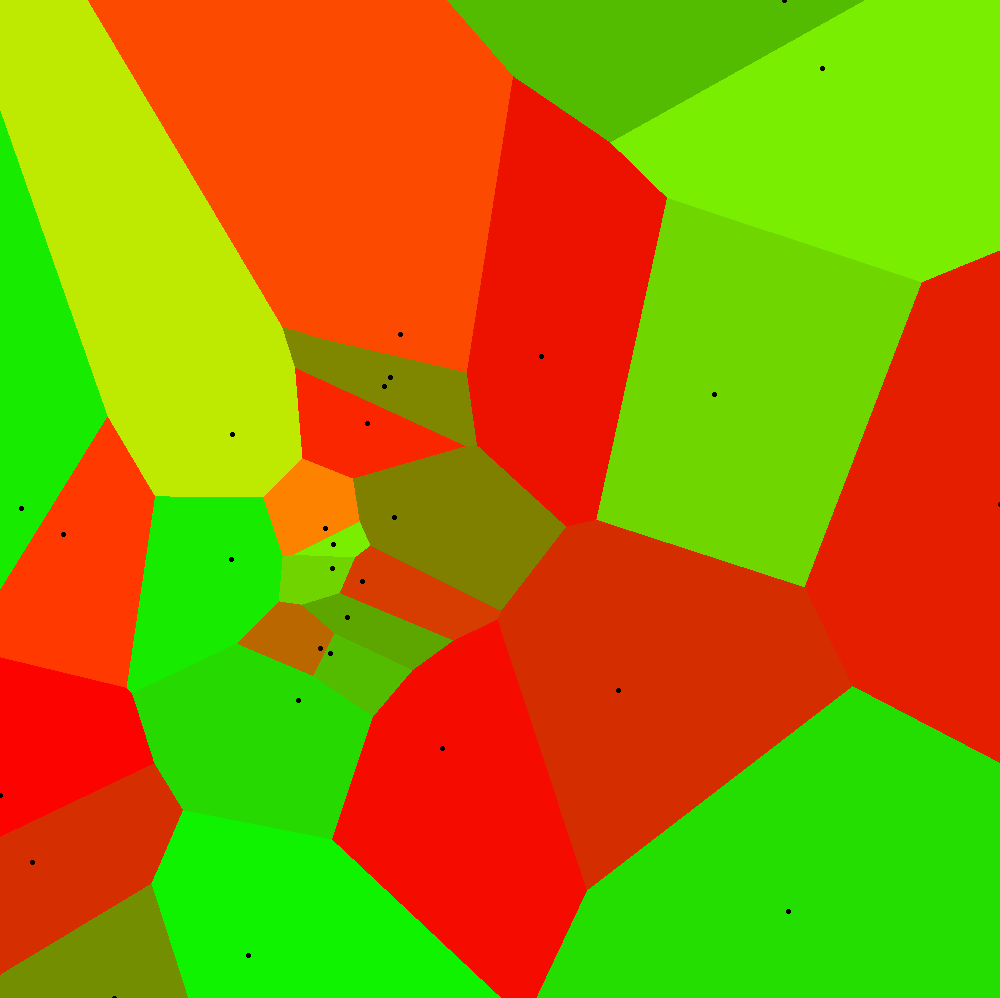

The file beside this chart, header and first rows:
Price, Bedrooms, Bathrooms, LandSize, FloorArea, Latitude, Longitude, PricePerSqMeter, url
30000, 2, 3.0, 0.0, 90.0, 14.6, 121.1, 333.3, href="https://www.lamudi.com.ph/2-bedroo…
20362, 2, 2.0, 0.0, 110.0, 14.58, 121.1, 185.1, href="https://www.lamudi.com.ph/2-bedroo…
180000, 5, 5.0, 0.0, 400.0, 14.58, 121.1, 450, href="https://www.lamudi.com.ph/2-storey…
140000, 3, 4.0, 0.0, 420.0, 14.58, 121.1, 333.3, href="https://www.lamudi.com.ph/2-storey…
140000, 3, 4.0, 0.0, 420.0, 14.58, 121.1, 333.3, href="https://www.lamudi.com.ph/2-storey…
140000, 3, 4.0, 0.0, 420.0, 14.58, 121.1, 333.3, href="https://www.lamudi.com.ph/2-storey…
150000, 3, 5.0, 0.0, 400.0, 14.58, 121.1, 375, href="https://www.lamudi.com.ph/2-storey…
60000, 4, 3.0, 0.0, 250.0, 14.57, 121.1, 240, href="https://www.lamudi.com.ph/2-storey…
80000, 3, 2.0, 0.0, 250.0, 14.58, 121.1, 320, href="https://www.lamudi.com.ph/2-storey…
80000, 3, 3.0, 0.0, 250.0, 14.58, 121.1, 320, href="https://www.lamudi.com.ph/2-storey…
70000, 4, 3.0, 0.0, 250.0, 14.57, 121.1, 280, href="https://www.lamudi.com.ph/2-storey…
160000, 2, 2.0, 0.0, 220.0, 14.58, 121.1, 727.3, href="https://www.lamudi.com.ph/2br-bung…
160000, 2, 2.0, 0.0, 220.0, 14.59, 121.1, 727.3, href="https://www.lamudi.com.ph/2br-bung…
160000, 2, 2.0, 0.0, 220.0, 14.59, 121.1, 727.3, href="https://www.lamudi.com.ph/2br-bung…
70000, 2, 2.0, 0.0, 120.0, 14.57, 121.1, 583.3, href="https://www.lamudi.com.ph/2br-bung…
150000, 2, 1.0, 0.0, 300.0, 14.58, 121.1, 500, href="https://www.lamudi.com.ph/2br-hous…
35000, 3, 2.0, 0.0, 170.0, 14.59, 121.1, 205.9, href="https://www.lamudi.com.ph/3-bed-ro…
160000, 3, 2.5, 0.0, 220.0, 14.59, 121.1, 727.3, href="https://www.lamudi.com.ph/3-bedroo…
160000, 3, 3.0, 0.0, 220.0, 14.59, 121.1, 727.3, href="https://www.lamudi.com.ph/3-bedroo…
150000, 3, 3.0, 0.0, 405.0, 14.59, 121.1, 370.4, href="https://www.lamudi.com.ph/3-bedroo…
40000, 3, 2.0, 0.0, 156.0, 14.58, 121.1, 256.4, href="https://www.lamudi.com.ph/3-bedroo…
150000, 3, 3.0, 0.0, 385.0, 14.58, 121.1, 389.6, href="https://www.lamudi.com.ph/3-bedroo…
140000, 3, 3.0, 0.0, 400.0, 14.58, 121.1, 350, href="https://www.lamudi.com.ph/3-bedroo…
150000, 3, 3.0, 0.0, 420.0, 14.58, 121.1, 357.1, href="https://www.lamudi.com.ph/3-bedroo…
75000, 3, 5.0, 0.0, 183.0, 14.57, 121.1, 409.8, href="https://www.lamudi.com.ph/3-bedroo…
150000, 3, 3.0, 0.0, 423.0, 14.58, 121.1, 354.6, href="https://www.lamudi.com.ph/3-bedroo…
170000, 3, 3.0, 0.0, 490.0, 14.58, 121.1, 346.9, href="https://www.lamudi.com.ph/3-bedroo…
190000, 4, 4.0, 0.0, 700.0, 14.58, 121.1, 271.4, href="https://www.lamudi.com.ph/3-bedroo…
180000, 3, 3.0, 0.0, 380.0, 14.58, 121.1, 473.7, href="https://www.lamudi.com.ph/3-bedroo…
140000, 3, 3.0, 0.0, 390.0, 14.58, 121.1, 359, href="https://www.lamudi.com.ph/3-bedroo…
140000, 3, 3.0, 0.0, 385.0, 14.58, 121.1, 363.6, href="https://www.lamudi.com.ph/3-bedroo…
140000, 3, 3.0, 0.0, 400.0, 14.58, 121.1, 350, href="https://www.lamudi.com.ph/3-bedroo…
150000, 3, 4.0, 0.0, 400.0, 14.58, 121.1, 375, href="https://www.lamudi.com.ph/3-bedroo…
140000, 3, 3.0, 0.0, 400.0, 14.58, 121.1, 350, href="https://www.lamudi.com.ph/3-bedroo…
165000, 3, 3.0, 0.0, 395.0, 14.58, 121.1, 417.7, href="https://www.lamudi.com.ph/3-bedroo…
160000, 3, 3.0, 0.0, 520.0, 14.58, 121.1, 307.7, href="https://www.lamudi.com.ph/3-bedroo…
190000, 3, 3.0, 0.0, 417.0, 14.59, 121.1, 455.6, href="https://www.lamudi.com.ph/3-bedroo…
150000, 3, 3.0, 0.0, 315.0, 14.58, 121.1, 476.2, href="https://www.lamudi.com.ph/3-bedroo…
150000, 3, 3.0, 0.0, 395.0, 14.58, 121.1, 379.8, href="https://www.lamudi.com.ph/3-bedroo…
140000, 3, 3.0, 0.0, 395.0, 14.58, 121.1, 354.4, href="https://www.lamudi.com.ph/3-bedroo…
180000, 3, 3.0, 0.0, 450.0, 14.58, 121.1, 400, href="https://www.lamudi.com.ph/3-bedroo…
200000, 3, 4.0, 0.0, 483.0, 14.59, 121.1, 414.1, href="https://www.lamudi.com.ph/3-bedroo…
150000, 3, 3.0, 0.0, 413.0, 14.58, 121.1, 363.2, href="https://www.lamudi.com.ph/3-bedroo…
75000, 3, 2.0, 0.0, 300.0, 14.57, 121.1, 250, href="https://www.lamudi.com.ph/3-bedroo…
110000, 3, 3.0, 0.0, 300.0, 14.58, 121.1, 366.7, href="https://www.lamudi.com.ph/3-bedroo…
28000, 3, 3.0, 0.0, 120.0, 14.57, 121.1, 233.3, href="https://www.lamudi.com.ph/3-bedroo…
150000, 3, 0.0, 0.0, 400.0, 14.58, 121.1, 375, href="https://www.lamudi.com.ph/3-bedroo…
180000, 3, 3.0, 0.0, 500.0, 14.58, 121.1, 360, href="https://www.lamudi.com.ph/3-bedroo…
150000, 4, 5.0, 0.0, 285.0, 14.58, 121.1, 526.3, href="https://www.lamudi.com.ph/3-bedroo…
90000, 3, 3.0, 0.0, 240.0, 14.58, 121.1, 375, href="https://www.lamudi.com.ph/3-bedroo…
28000, 3, 3.0, 0.0, 70.0, 14.58, 121.1, 400, href="https://www.lamudi.com.ph/3-bedroo…
40000, 3, 2.0, 0.0, 90.0, 14.61, 121.1, 444.4, href="https://www.lamudi.com.ph/3-bedroo…
65000, 3, 2.0, 0.0, 162.0, 14.57, 121.1, 401.2, href="https://www.lamudi.com.ph/3-br-hou…
65000, 3, 2.0, 0.0, 191.0, 14.57, 121.1, 340.3, href="https://www.lamudi.com.ph/3-br-tow…
140000, 4, 4.0, 0.0, 400.0, 14.58, 121.1, 350, href="https://www.lamudi.com.ph/3-br-wit…
75000, 3, 3.0, 0.0, 136.0, 14.57, 121.1, 551.5, href="https://www.lamudi.com.ph/3-storey…
32000, 4, 3.0, 0.0, 150.0, 14.57, 121.1, 213.3, href="https://www.lamudi.com.ph/3-storey…
90000, 3, 3.0, 0.0, 181.0, 14.58, 121.1, 497.2, href="https://www.lamudi.com.ph/3-storey…
90000, 3, 3.0, 0.0, 181.0, 14.58, 121.1, 497.2, href="https://www.lamudi.com.ph/3-storey…
60000, 3, 3.0, 0.0, 185.0, 14.61, 121.1, 324.3, href="https://www.lamudi.com.ph/3br-1-ma…
... 291 more rows
